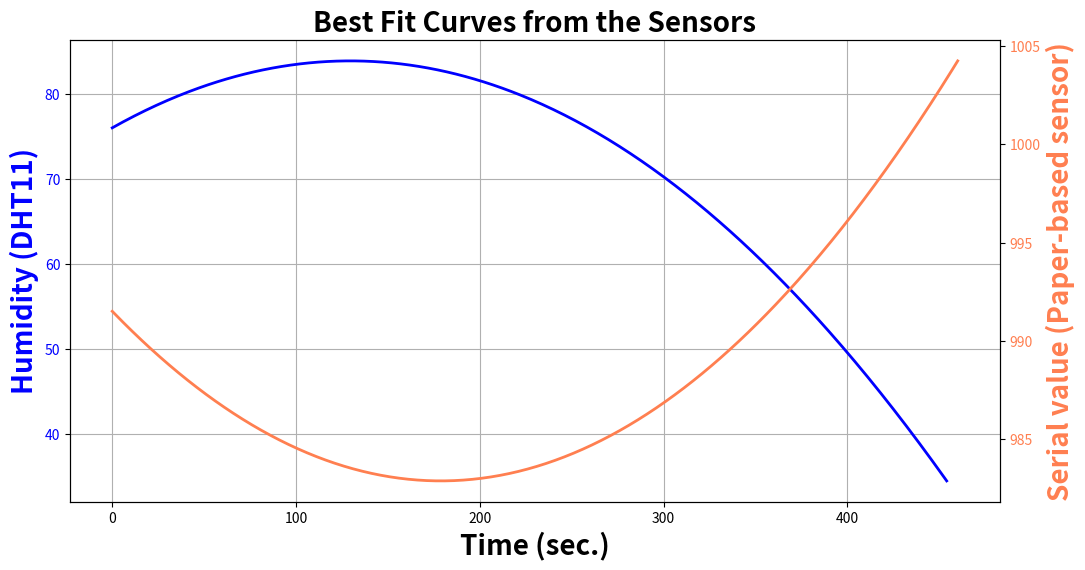

Write the Python code that produced this figure.
import numpy as np
import matplotlib.pyplot as plt

y1 = np.array([50, 50, 50, 50, 50, 51, 51, 52, 53, 54, 55, 56, 56, 57, 58, 58, 59, 60, 61, 61, 62, 63, 64, 65, 66, 66, 67, 68, 69, 70, 70, 71, 72, 72, 73, 74, 75, 75, 74, 76, 76, 77, 77, 78, 78, 79, 79, 81, 81, 79, 82, 83, 82, 83, 83, 85, 86, 85, 85, 88, 85, 85, 86, 87, 88, 89, 92, 98, 92, 90, 85, 90, 95, 95, 95, 98, 95, 93, 94, 94, 95, 95, 95, 95, 96, 98, 96, 96, 90, 96, 98, 98, 98, 98, 98, 100, 98, 99, 99, 99, 98, 98, 99, 98, 101, 98, 98, 98, 98, 98, 96, 95, 99, 96, 96, 98, 98, 99, 98, 98, 98, 95, 95, 95, 100, 96, 96, 95, 95, 94, 92, 90, 93, 93, 93, 93, 93, 93, 99, 98, 98, 98, 98, 93, 95, 94, 91, 92, 92, 90, 91, 91, 90, 90, 90, 90, 90, 90, 90, 90, 90, 91, 90, 90, 90, 90, 90, 88, 90, 90, 89, 88, 90, 88, 94, 88, 90, 88, 88, 87, 88, 87, 85, 86, 86, 86, 86, 85, 85, 84, 84, 84, 83, 83, 83, 83, 83, 83, 83, 82, 82, 82, 82, 82, 81, 82, 82, 82, 81, 81, 81, 80, 80, 80, 80, 79, 80, 79, 80, 79, 78, 78, 79, 78, 78, 78, 77, 77, 77, 77, 77, 76, 76, 76, 76, 76, 76, 76, 75, 75, 75, 74, 74, 75, 74, 73, 72, 73, 72, 72, 72, 72, 72, 72, 71, 71, 70, 70, 70, 69, 69, 69, 68, 68, 68, 68, 68, 67, 68, 67, 67, 67, 66, 66, 66, 65, 65, 65, 65, 64, 64, 64, 64, 63, 63, 63, 63, 62, 62, 62, 62, 62, 61, 61, 61, 61, 61, 61, 60, 60, 60, 60, 60, 60, 59, 59, 59, 59, 59, 58, 59, 58, 58, 58, 58, 58, 58, 57, 57, 57, 57, 56, 56, 56, 56, 56, 56, 56, 56, 56, 56, 55, 55, 55, 55, 55, 55, 55, 55, 55, 55, 54, 54, 54, 54, 54, 54, 54, 54, 54, 54, 54, 54, 53, 54, 53, 53, 53, 53, 53, 53, 53, 53, 53, 53, 53, 53, 53, 53, 53, 53, 53, 52, 52, 52, 52, 52, 52, 52, 52, 52, 52, 52, 52, 52, 52, 52, 52, 52, 52, 52, 52, 52, 52, 52, 52, 52, 52, 52, 52, 51, 52, 51, 51, 51, 51, 51, 51, 51, 51, 51, 51, 51, 51, 51, 51, 51, 51, 51, 51, 51, 51, 51, 51, 51, 51, 51, 51, 51, 51, 51, 51, 51, 51, 51, 51, 51, 51, 51, 51, 51, 51, 50, 50, 50, 50, 50, 50, 50, 50, 50, 50, 50, 50, 50])
y2 = np.array([997, 995, 999, 998, 1005, 989, 995, 995, 999, 1003, 992, 989, 994, 997, 996, 996, 997, 995, 991, 993, 1003, 993, 994, 993, 988, 994, 1000, 994, 988, 994, 991, 991, 995, 986, 1010, 996, 992, 994, 995, 998, 998, 998, 981, 981, 990, 988, 990, 993, 993, 990, 989, 1001, 987, 988, 982, 992, 988, 987, 981, 991, 987, 989, 995, 987, 979, 994, 987, 988, 983, 985, 977, 988, 990, 976, 978, 988, 988, 980, 971, 980, 980, 980, 980, 977, 976, 983, 980, 972, 981, 979, 982, 977, 974, 978, 981, 978, 983, 990, 979, 987, 978, 976, 986, 979, 980, 975, 980, 975, 982, 979, 978, 985, 980, 978, 978, 993, 983, 984, 986, 978, 978, 985, 983, 980, 981, 978, 971, 978, 982, 981, 980, 977, 980, 973, 981, 981, 977, 983, 980, 984, 986, 974, 973, 975, 981, 979, 973, 976, 977, 973, 973, 981, 976, 979, 980, 979, 973, 984, 978, 973, 978, 975, 975, 977, 979, 976, 975, 978, 977, 983, 975, 979, 975, 984, 980, 982, 977, 978, 988, 977, 980, 980, 976, 975, 981, 980, 977, 976, 982, 988, 983, 983, 996, 980, 972, 978, 985, 981, 979, 984, 984, 982, 979, 976, 980, 982, 984, 981, 974, 981, 985, 982, 983, 983, 992, 979, 981, 979, 982, 980, 987, 987, 987, 977, 991, 983, 993, 988, 984, 979, 976, 982, 982, 993, 988, 982, 983, 993, 988, 988, 987, 987, 982, 983, 988, 990, 993, 991, 984, 984, 982, 983, 990, 985, 982, 979, 980, 989, 988, 991, 990, 986, 979, 991, 990, 999, 995, 997, 984, 991, 984, 989, 989, 992, 997, 990, 986, 992, 993, 981, 981, 993, 980, 994, 985, 998, 990, 989, 986, 988, 994, 985, 980, 996, 1001, 991, 987, 992, 988, 995, 998, 1011, 991, 989, 990, 996, 986, 991, 975, 992, 996, 993, 980, 995, 991, 996, 991, 995, 994, 993, 979, 996, 995, 987, 993, 996, 989, 992, 991, 990, 991, 995, 990, 986, 993, 985, 996, 993, 987, 991, 999, 988, 988, 991, 990, 998, 996, 996, 996, 986, 1001, 998, 998, 992, 1000, 991, 994, 998, 995, 993, 986, 1001, 993, 995, 998, 993, 1001, 998, 996, 1009, 994, 999, 996, 999, 993, 987, 998, 1000, 999, 996, 995, 994, 994, 1002, 995, 1000, 995, 988, 992, 995, 998, 999, 1002, 1000, 994, 1000, 1007, 998, 1007, 993, 995, 992, 986, 992, 987, 994, 993, 988, 990, 992, 1001, 991, 997, 997, 1000, 996, 988, 997, 1005, 989, 1003, 998, 989, 1006, 994, 1003, 991, 997, 996, 996, 992, 1001, 997, 996, 994, 995, 990, 996, 1002, 993, 1000, 994, 1006, 1002, 999, 998, 1002, 1005, 994, 1006, 997, 995, 995, 992, 995, 1008, 996, 988, 999, 997, 994])

# Create a figure and axis
fig, ax1 = plt.subplots(figsize=(12, 6))



# Fit a polynomial curve for y1 (degree 2 for example)
p1 = np.polyfit(np.arange(len(y1)), y1, 2)
y1_fit = np.polyval(p1, np.arange(len(y1)))

# Plot the best fit curve for y1
ax1.plot(np.arange(len(y1)), y1_fit, '-', label="Fit: DHT 11", color='blue', linewidth=2)

ax1.set_xlabel('Time (sec.)', fontsize=20, fontweight='bold')
ax1.set_ylabel('Humidity (DHT11)', fontsize=20, fontweight='bold', color='blue')
ax1.tick_params(axis='y', labelcolor='blue')
ax1.grid(True)

# Create a secondary y-axis for y2
ax2 = ax1.twinx()


# Fit a polynomial curve for y2 (degree 2 for example)
p2 = np.polyfit(np.arange(len(y2)), y2, 2)
y2_fit = np.polyval(p2, np.arange(len(y2)))

# Plot the best fit curve for y2
ax2.plot(np.arange(len(y2)), y2_fit, '-', label="Fit: Paper-based sensor", color='#FF7F50', linewidth=2)

ax2.set_ylabel('Serial value (Paper-based sensor)', fontsize=20, fontweight='bold', color='#FF7F50')
ax2.tick_params(axis='y', labelcolor='#FF7F50')

# Add a title
plt.title('Best Fit Curves from the Sensors', fontsize=20, fontweight='bold')

# Display the plot
plt.show()
